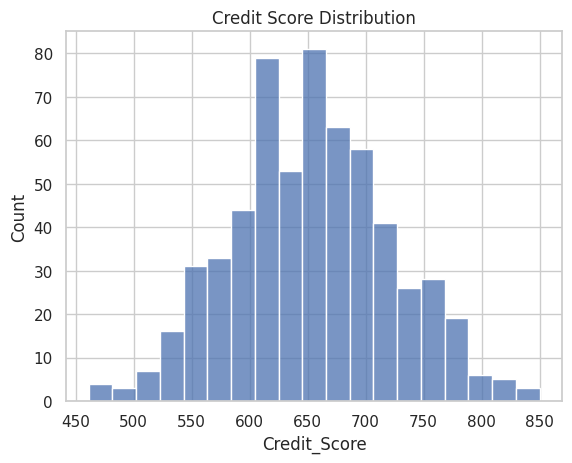
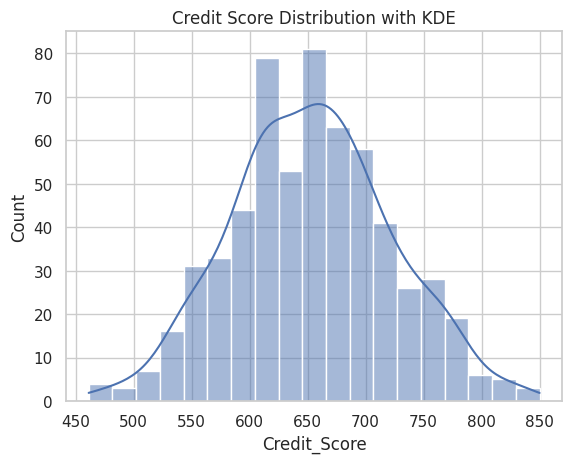
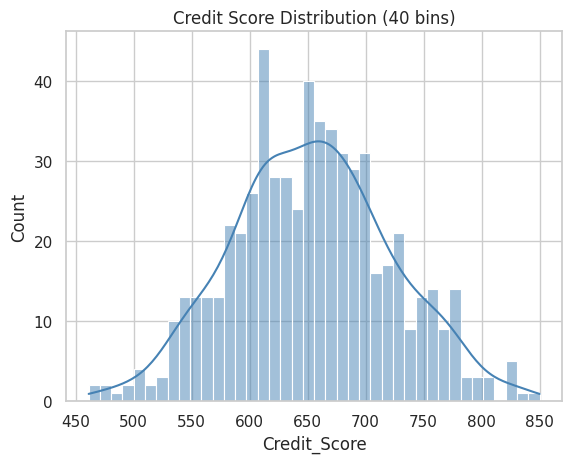
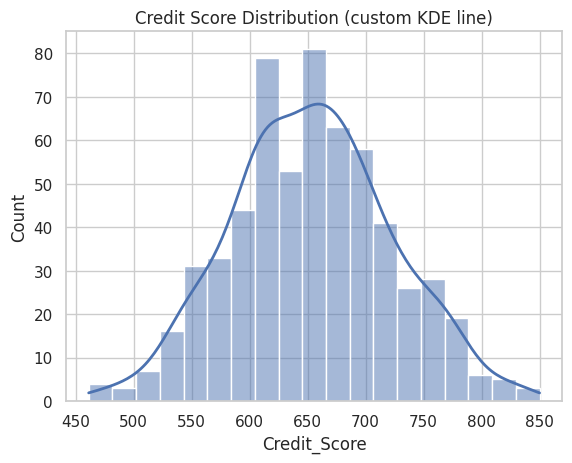
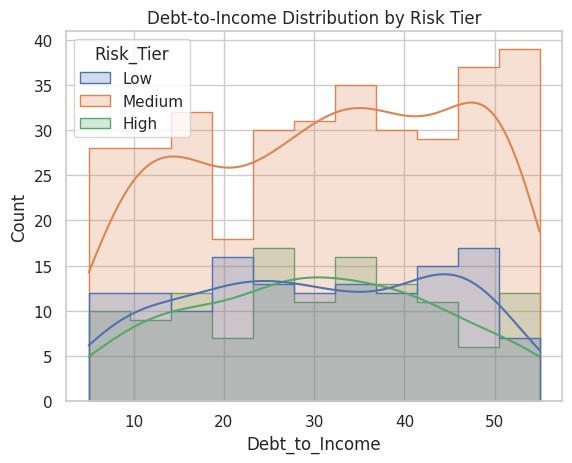
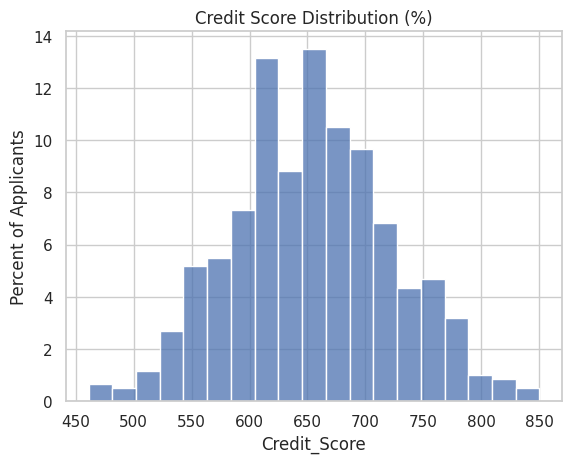
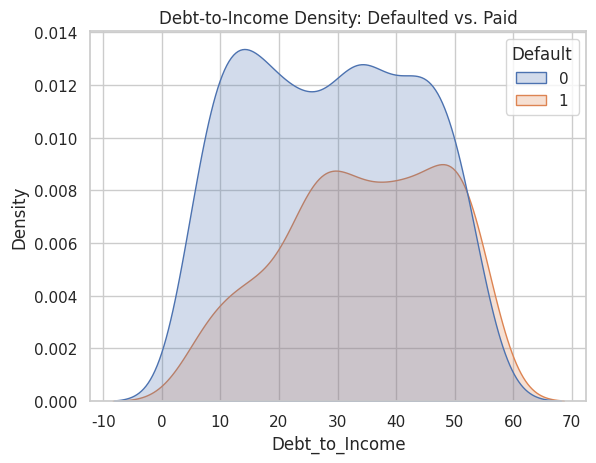
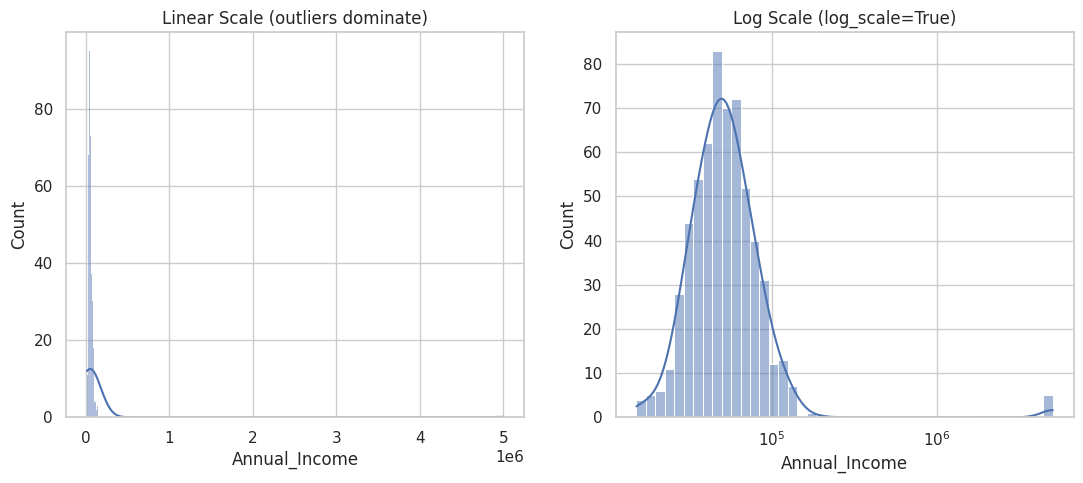
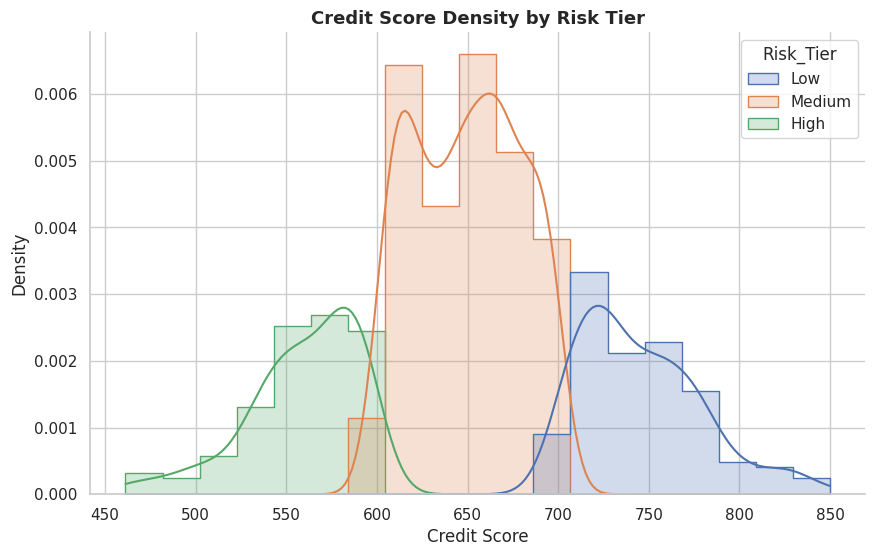
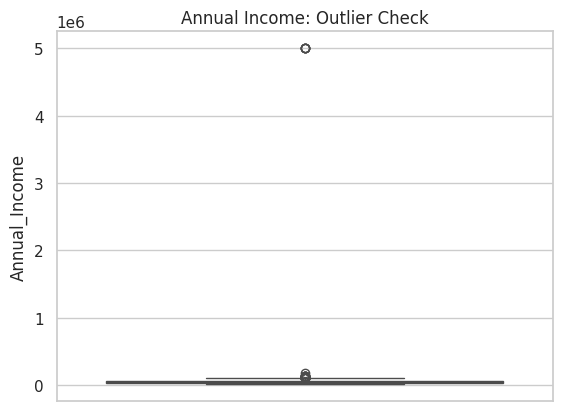
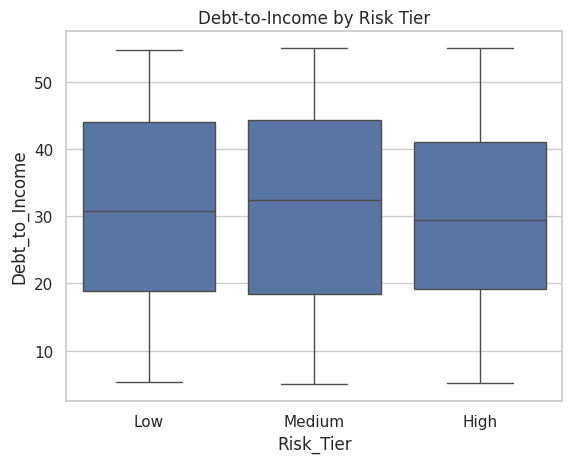
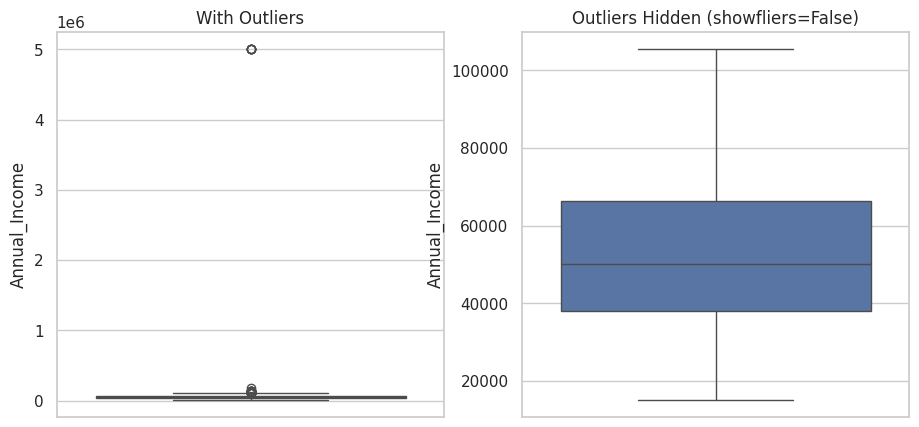
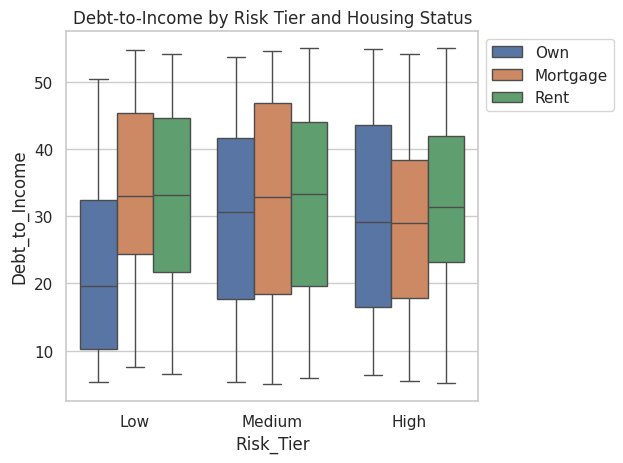
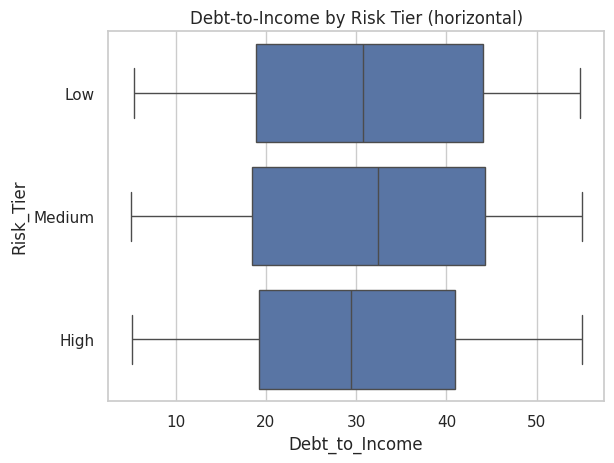
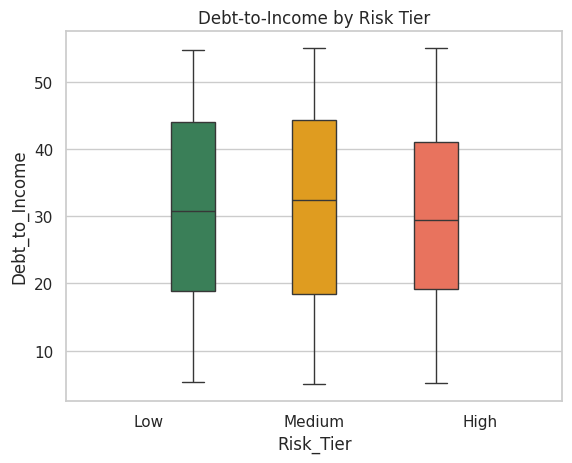
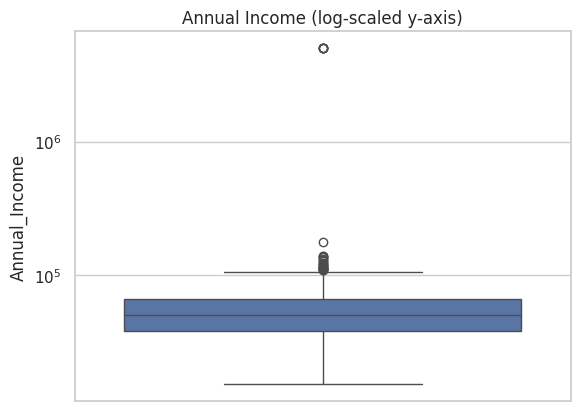

These figures' Python source, in order:
import numpy as np
import pandas as pd
import matplotlib.pyplot as plt
import seaborn as sns

np.random.seed(42)
sns.set_theme(style="whitegrid")

n = 600

housing_status = np.random.choice(['Rent', 'Own', 'Mortgage'], size=n, p=[0.35, 0.25, 0.40])

credit_score = np.clip(np.random.normal(650, 70, n), 300, 850)

annual_income = np.random.lognormal(mean=10.8, sigma=0.4, size=n)
# Inject a handful of implausible high-income outliers, exactly the kind you'd
# want a boxplot to catch before modeling
outlier_idx = np.random.choice(n, size=5, replace=False)
annual_income[outlier_idx] = 5_000_000

total_debt = annual_income * np.random.uniform(0.05, 0.55, size=n)
debt_to_income = np.clip((total_debt / annual_income) * 100, 0, 90)

raw_risk = (debt_to_income / 100) * 0.6 + ((850 - credit_score) / 550) * 0.6
default_probability = np.clip(raw_risk + np.random.normal(0, 0.08, n), 0.01, 0.95)
default = np.random.binomial(1, default_probability)

risk_tier = pd.cut(credit_score, bins=[300, 600, 700, 850], labels=['High', 'Medium', 'Low'])

df = pd.DataFrame({
    'Housing_Status': housing_status,
    'Credit_Score': credit_score,
    'Annual_Income': annual_income,
    'Debt_to_Income': debt_to_income,
    'Default_Probability': default_probability,
    'Default': default,
    'Risk_Tier': risk_tier
})

print(df.shape)
df.head()


# YOUR CODE HERE


sns.histplot(data=df, x='Credit_Score')
plt.title("Credit Score Distribution")
plt.show()


# YOUR CODE HERE


sns.histplot(data=df, x='Credit_Score', kde=True)
plt.title("Credit Score Distribution with KDE")
plt.show()


# YOUR CODE HERE


sns.histplot(data=df, x='Credit_Score', kde=True, bins=40, color='steelblue')
plt.title("Credit Score Distribution (40 bins)")
plt.show()


# YOUR CODE HERE


sns.histplot(data=df, x='Credit_Score', kde=True, line_kws={'color': 'red', 'linewidth': 2})
plt.title("Credit Score Distribution (custom KDE line)")
plt.show()


# YOUR CODE HERE


sns.histplot(data=df, x='Debt_to_Income', hue='Risk_Tier', hue_order=['Low', 'Medium', 'High'],
             kde=True, element='step')
plt.title("Debt-to-Income Distribution by Risk Tier")
plt.show()


# YOUR CODE HERE


sns.histplot(data=df, x='Credit_Score', stat='percent')
plt.ylabel("Percent of Applicants")
plt.title("Credit Score Distribution (%)")
plt.show()


# YOUR CODE HERE


sns.kdeplot(data=df, x='Debt_to_Income', hue='Default', fill=True)
plt.title("Debt-to-Income Density: Defaulted vs. Paid")
plt.show()


# YOUR CODE HERE


fig, axes = plt.subplots(1, 2, figsize=(13, 5))

sns.histplot(data=df, x='Annual_Income', kde=True, ax=axes[0])
axes[0].set_title("Linear Scale (outliers dominate)")

sns.histplot(data=df, x='Annual_Income', kde=True, log_scale=True, ax=axes[1])
axes[1].set_title("Log Scale (log_scale=True)")

plt.show()


# YOUR CODE HERE


fig, ax = plt.subplots(figsize=(10, 6))
sns.histplot(data=df, x='Credit_Score', hue='Risk_Tier', hue_order=['Low', 'Medium', 'High'],
             kde=True, element='step', stat='density', ax=ax)
ax.set_title("Credit Score Density by Risk Tier", fontsize=13, fontweight='bold')
ax.set_xlabel("Credit Score")
ax.set_ylabel("Density")
sns.despine(ax=ax)
plt.show()


# YOUR CODE HERE


sns.boxplot(data=df, y='Annual_Income')
plt.title("Annual Income: Outlier Check")
plt.show()


# YOUR CODE HERE


sns.boxplot(data=df, x='Risk_Tier', y='Debt_to_Income', order=['Low', 'Medium', 'High'])
plt.title("Debt-to-Income by Risk Tier")
plt.show()


# YOUR CODE HERE


fig, axes = plt.subplots(1, 2, figsize=(11, 5))

sns.boxplot(data=df, y='Annual_Income', ax=axes[0])
axes[0].set_title("With Outliers")

sns.boxplot(data=df, y='Annual_Income', showfliers=False, ax=axes[1])
axes[1].set_title("Outliers Hidden (showfliers=False)")

plt.show()


# YOUR CODE HERE


sns.boxplot(data=df, x='Risk_Tier', y='Debt_to_Income', hue='Housing_Status',
            order=['Low', 'Medium', 'High'])
plt.title("Debt-to-Income by Risk Tier and Housing Status")
plt.legend(loc='upper left', bbox_to_anchor=(1.0, 1.0))
plt.tight_layout()
plt.show()


# YOUR CODE HERE


sns.boxplot(data=df, x='Debt_to_Income', y='Risk_Tier', order=['Low', 'Medium', 'High'])
plt.title("Debt-to-Income by Risk Tier (horizontal)")
plt.show()


# YOUR CODE HERE


risk_palette = {'Low': 'seagreen', 'Medium': 'orange', 'High': 'tomato'}

sns.boxplot(data=df, x='Risk_Tier', y='Debt_to_Income', hue='Risk_Tier',
            order=['Low', 'Medium', 'High'], palette=risk_palette, legend=False)
plt.title("Debt-to-Income by Risk Tier")
plt.show()


# YOUR CODE HERE


sns.boxplot(data=df, y='Annual_Income')
plt.yscale('log')
plt.title("Annual Income (log-scaled y-axis)")
plt.show()


# YOUR CODE HERE


extreme_income = df[df['Annual_Income'] > 1_000_000]
print(extreme_income[['Housing_Status', 'Annual_Income', 'Risk_Tier']])


# YOUR CODE HERE


fig, ax = plt.subplots(figsize=(8, 6))
sns.boxplot(data=df, x='Risk_Tier', y='Annual_Income', hue='Risk_Tier',
            order=['Low', 'Medium', 'High'], palette=risk_palette, legend=False, ax=ax)
ax.set_yscale('log')
ax.set_title("Annual Income by Risk Tier (log scale)", fontsize=13, fontweight='bold')
ax.set_xlabel("Risk Tier")
ax.set_ylabel("Annual Income (log scale)")
plt.show()


# YOUR CODE HERE


sns.violinplot(data=df, y='Credit_Score')
plt.title("Credit Score Distribution")
plt.show()


# YOUR CODE HERE


sns.violinplot(data=df, x='Risk_Tier', y='Credit_Score', order=['Low', 'Medium', 'High'])
plt.title("Credit Score by Risk Tier")
plt.show()


# YOUR CODE HERE


sns.violinplot(data=df, x='Risk_Tier', y='Debt_to_Income', hue='Default',
               order=['Low', 'Medium', 'High'], split=True)
plt.title("Debt-to-Income by Risk Tier, Split by Default Status")
plt.show()


# YOUR CODE HERE


inner_options = ['box', 'quartile', 'stick']

fig, axes = plt.subplots(1, 3, figsize=(16, 5), sharey=True)

for ax, inner in zip(axes, inner_options):
    sns.violinplot(data=df, x='Risk_Tier', y='Credit_Score', order=['Low', 'Medium', 'High'],
                    inner=inner, ax=ax)
    ax.set_title(f"inner='{inner}'")

plt.show()


# YOUR CODE HERE


fig, axes = plt.subplots(1, 2, figsize=(13, 5), sharey=True)

sns.boxplot(data=df, x='Risk_Tier', y='Debt_to_Income', order=['Low', 'Medium', 'High'], ax=axes[0])
axes[0].set_title("Boxplot")

sns.violinplot(data=df, x='Risk_Tier', y='Debt_to_Income', order=['Low', 'Medium', 'High'], ax=axes[1])
axes[1].set_title("Violin Plot")

fig.suptitle("Debt-to-Income by Risk Tier: Two Views of the Same Data")
plt.show()


# YOUR CODE HERE


sns.violinplot(data=df, x='Risk_Tier', y='Credit_Score', hue='Risk_Tier',
               order=['Low', 'Medium', 'High'], palette=risk_palette, legend=False, inner='quartile')
plt.title("Credit Score by Risk Tier")
plt.show()


# YOUR CODE HERE


high_tier_dti = df[df['Risk_Tier'] == 'High'].groupby('Default')['Debt_to_Income'].mean()
print(high_tier_dti)
# If the Default=1 mean is noticeably higher than Default=0, that confirms what the
# split violin's wider upper half within 'High' suggested visually.


# YOUR CODE HERE


fig, ax = plt.subplots(figsize=(10, 6))
sns.violinplot(data=df, x='Risk_Tier', y='Debt_to_Income', hue='Default',
               order=['Low', 'Medium', 'High'], split=True, inner='quartile',
               palette={0: 'seagreen', 1: 'tomato'}, ax=ax)
ax.set_title("Debt-to-Income by Risk Tier, Split by Default Status", fontsize=13, fontweight='bold')
ax.set_xlabel("Risk Tier")
ax.set_ylabel("Debt-to-Income Ratio (%)")
ax.legend(title='Default', labels=['Paid', 'Defaulted'])
sns.despine(ax=ax)
plt.show()
